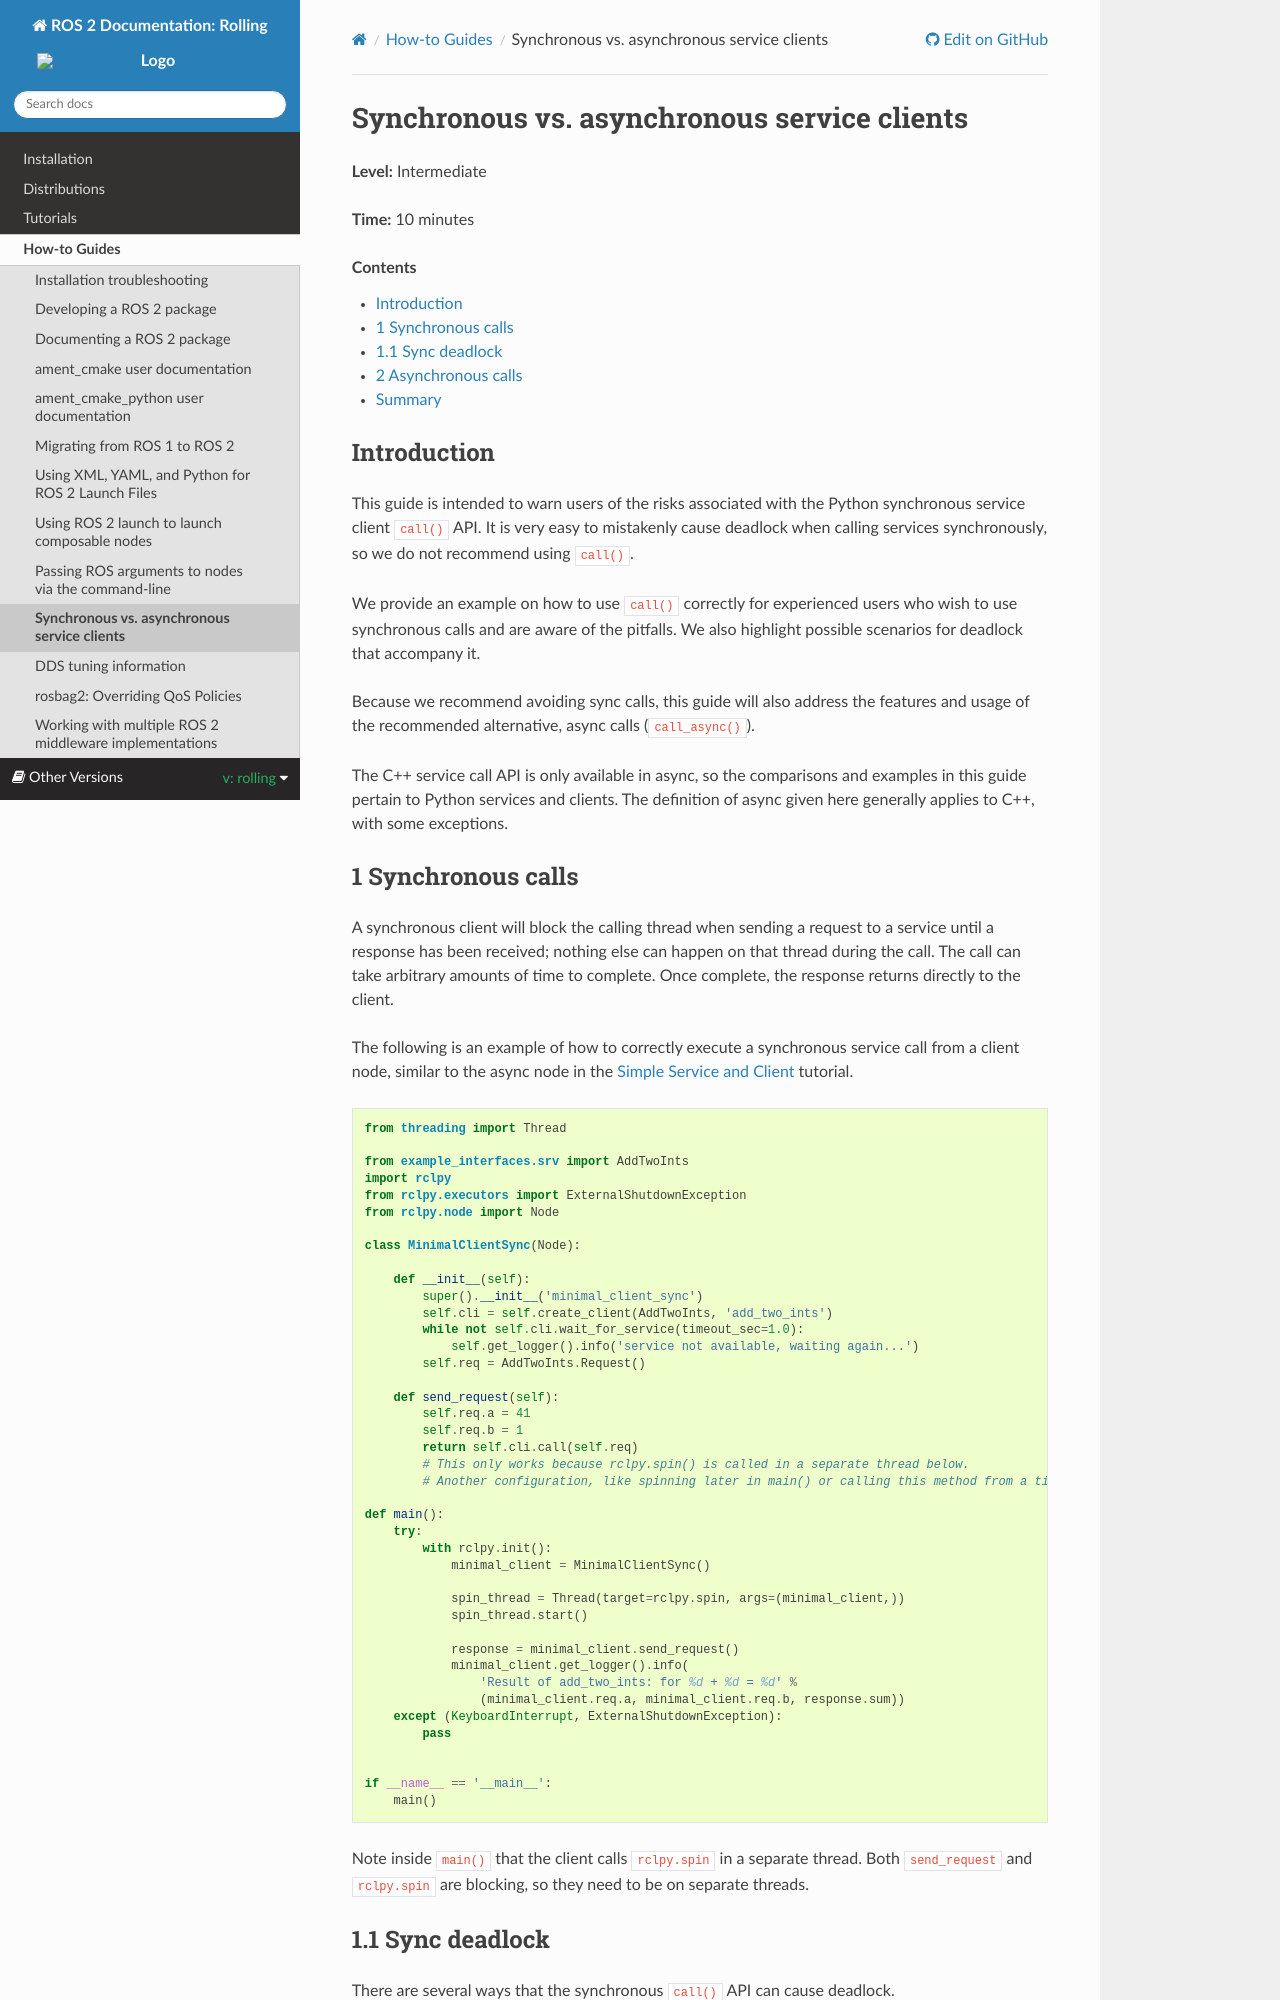

repository: robook-org/ros2_documentation · page: rolling/How-To-Guides/Sync-Vs-Async.html · generator: sphinx

.. redirect-from::

  Guides/Sync-Vs-Async
  Tutorials/Sync-Vs-Async

.. _SyncAsync:

Synchronous vs. asynchronous service clients
============================================

**Level:** Intermediate

**Time:** 10 minutes

.. contents:: Contents
   :depth: 2
   :local:


Introduction
------------

This guide is intended to warn users of the risks associated with the Python synchronous service client ``call()`` API.
It is very easy to mistakenly cause deadlock when calling services synchronously, so we do not recommend using ``call()``.

We provide an example on how to use ``call()`` correctly for experienced users who wish to use synchronous calls and are aware of the pitfalls.
We also highlight possible scenarios for deadlock that accompany it.

Because we recommend avoiding sync calls, this guide will also address the features and usage of the recommended alternative, async calls (``call_async()``).

The C++ service call API is only available in async, so the comparisons and examples in this guide pertain to Python services and clients.
The definition of async given here generally applies to C++, with some exceptions.

1 Synchronous calls
-------------------

A synchronous client will block the calling thread when sending a request to a service until a response has been received; nothing else can happen on that thread during the call.
The call can take arbitrary amounts of time to complete.
Once complete, the response returns directly to the client.

The following is an example of how to correctly execute a synchronous service call from a client node, similar to the async node in the :doc:`Simple Service and Client <../Tutorials/Beginner-Client-Libraries/Writing-A-Simple-Py-Service-And-Client>` tutorial.

.. code-block:: python

  from threading import Thread

  from example_interfaces.srv import AddTwoInts
  import rclpy
  from rclpy.executors import ExternalShutdownException
  from rclpy.node import Node

  class MinimalClientSync(Node):

      def __init__(self):
          super().__init__('minimal_client_sync')
          self.cli = self.create_client(AddTwoInts, 'add_two_ints')
          while not self.cli.wait_for_service(timeout_sec=1.0):
              self.get_logger().info('service not available, waiting again...')
          self.req = AddTwoInts.Request()

      def send_request(self):
          self.req.a = 41
          self.req.b = 1
          return self.cli.call(self.req)
          # This only works because rclpy.spin() is called in a separate thread below.
          # Another configuration, like spinning later in main() or calling this method from a timer callback, would result in a deadlock.

  def main():
      try:
          with rclpy.init():
              minimal_client = MinimalClientSync()

              spin_thread = Thread(target=rclpy.spin, args=(minimal_client,))
              spin_thread.start()

              response = minimal_client.send_request()
              minimal_client.get_logger().info(
                  'Result of add_two_ints: for %d + %d = %d' %
                  (minimal_client.req.a, minimal_client.req.b, response.sum))
      except (KeyboardInterrupt, ExternalShutdownException):
          pass


  if __name__ == '__main__':
      main()

Note inside ``main()`` that the client calls ``rclpy.spin`` in a separate thread.
Both ``send_request`` and ``rclpy.spin`` are blocking, so they need to be on separate threads.
